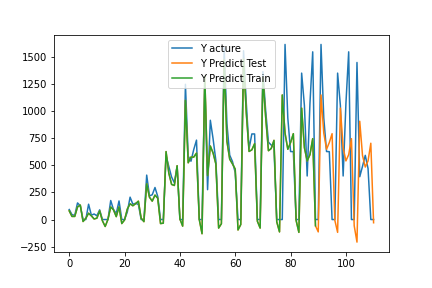

The table this chart was drawn from, first rows:
, pred, act
0, 79.89, 92.0
1, 28.66, 45.0
2, 28.66, 38.0
3, 115.8, 153.0
4, 133.1, 127
5, -18.13, 0.0
6, 11.42, 0.0
7, 57.99, 141.0
8, 34.04, 40.0
9, 5.289, 51.0
10, 12.32, 35.0
11, 79, 89.0
12, -11.6, 0.0
13, -63.89, 0.0
14, 1.724, 0.0
15, 115.6, 175.0
16, 89.27, 92.0
17, 26.48, 55
18, 116.5, 171.0
19, -36.97, 0.0
20, -3.739, 0.0
21, 96.35, 70.0
22, 145.2, 206
23, 126.8, 141.0
24, 145.7, 150.0
25, 169.1, 139.0
26, 12.39, 0.0
27, -19.54, 0.0
28, 328.8, 409
29, 205.7, 218.0
30, 169.2, 228.0
31, 225, 295.0
32, 195.8, 212.0
33, -37.17, 0.0
34, -33.66, 0.0
35, 625.7, 589.0
36, 426.5, 488
37, 323.3, 391.0
38, 313.6, 339.0
39, 495.4, 491.0
40, 5.62, 0.0
41, -60.92, 0.0
42, 1097, 1245
43, 522.5, 584.0
44, 574.8, 537.0
45, 574.7, 644.0
46, 611.6, 731.0
47, 0.1908, 0.0
48, -130.7, 0.0
49, 1319, 1287
50, 404.5, 275.0
51, 676.7, 914.0
52, 612.4, 742.0
53, 511.4, 542.0
54, -78.67, 0.0
55, -38.26, 0.0
56, 1470, 1581
57, 720.7, 881.0
58, 555.7, 593.0
59, 512.2, 534.0
... 51 more rows
